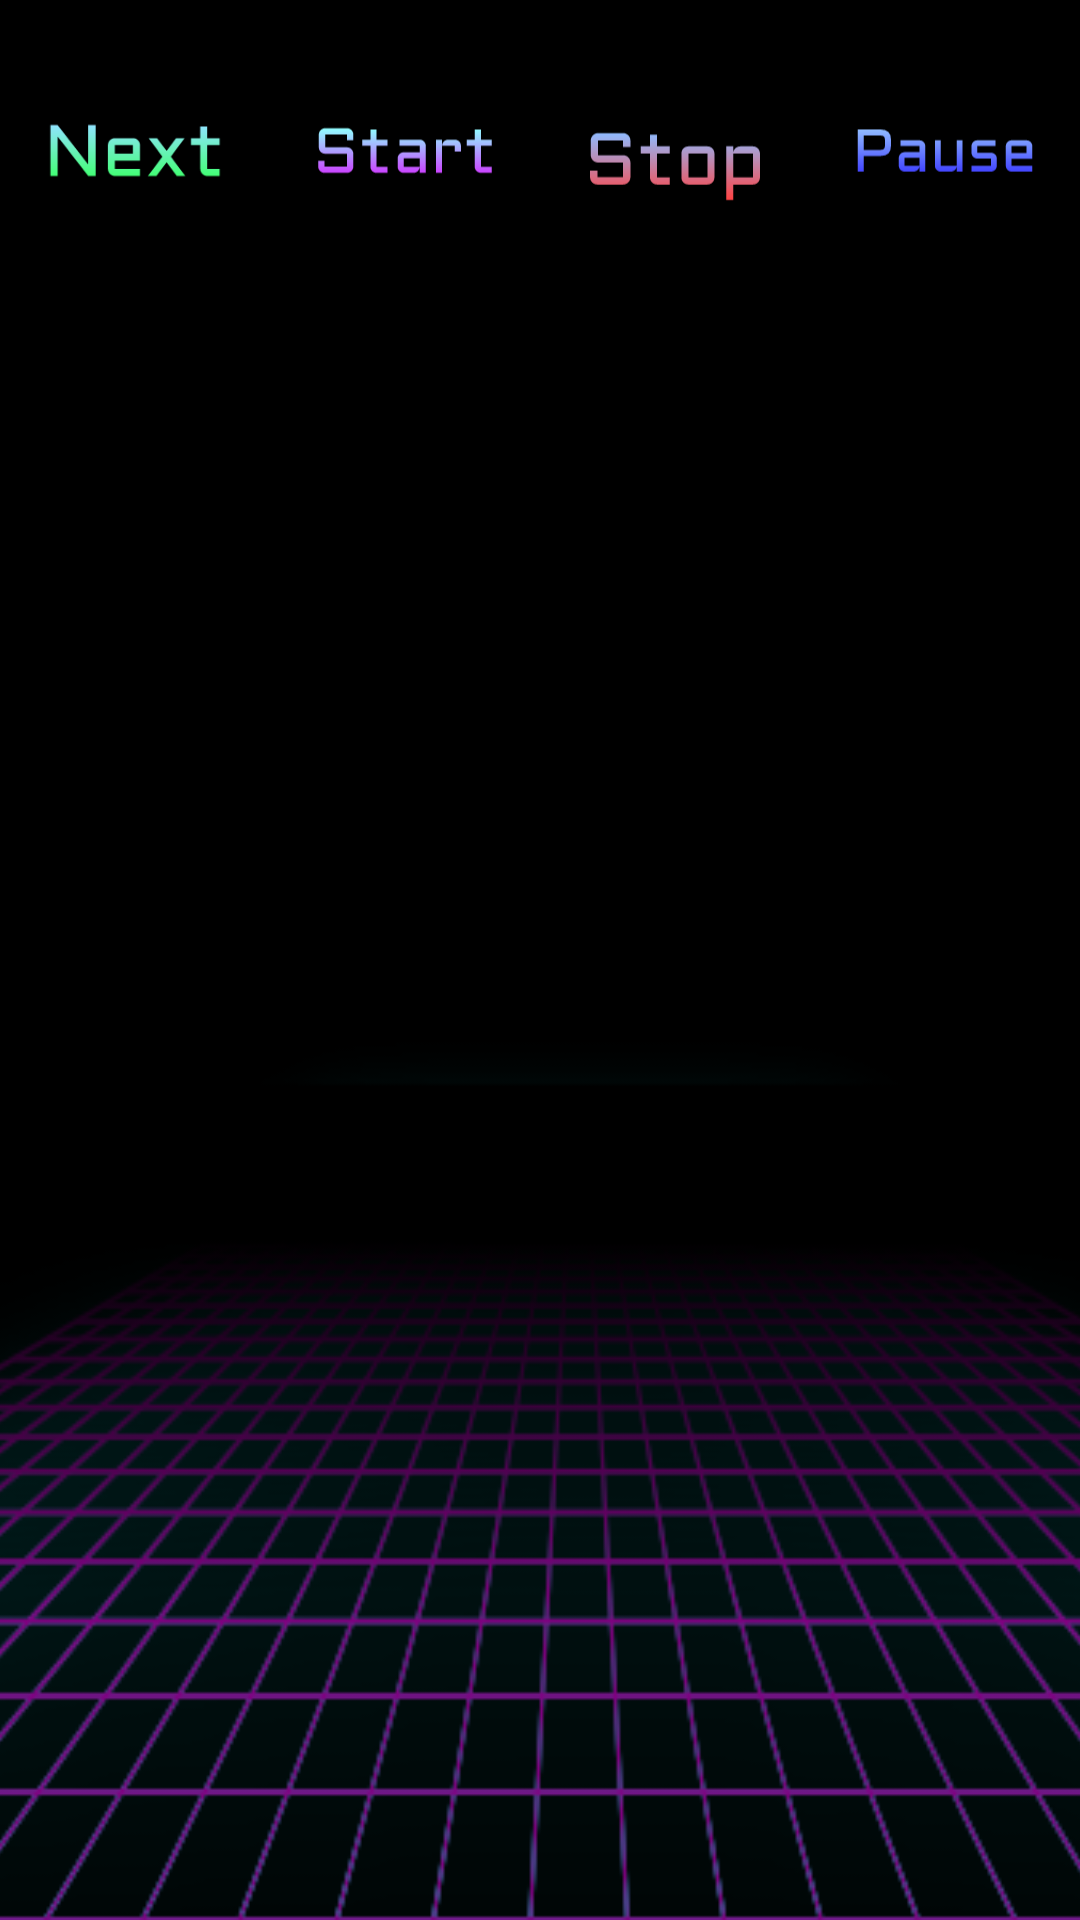

Here is an Android app screen rendered from its layout file. Give the layout XML and the strings, colors and styles it references.
<!-- AndroidManifest.xml: application theme Theme.GameOfLife -->
<!-- res/layout/fragment_game.xml -->
<?xml version="1.0" encoding="utf-8"?>
<androidx.constraintlayout.widget.ConstraintLayout xmlns:android="http://schemas.android.com/apk/res/android"
    xmlns:tools="http://schemas.android.com/tools"
    android:layout_width="match_parent"
    android:layout_height="match_parent"
    xmlns:app="http://schemas.android.com/apk/res-auto"
    tools:context=".ui.game.GameFragment">

    <ImageView
        android:layout_width="0dp"
        android:layout_height="0dp"
        android:scaleType="centerCrop"
        android:src="@drawable/_57156311380s_neon_grid"
        app:layout_constraintTop_toTopOf="parent"
        app:layout_constraintStart_toStartOf="parent"
        app:layout_constraintEnd_toEndOf="parent"
        app:layout_constraintBottom_toBottomOf="parent"/>

    <androidx.recyclerview.widget.RecyclerView
        android:id="@+id/rvField"
        android:layout_width="match_parent"
        android:layout_height="wrap_content"
        app:layout_constraintTop_toTopOf="parent"
        app:layout_constraintStart_toStartOf="parent"
        app:layout_constraintEnd_toEndOf="parent"/>

    <ImageView
        android:id="@+id/ivNext"
        android:layout_width="0dp"
        android:layout_height="wrap_content"
        android:src="@drawable/ic_next"
        app:layout_constraintTop_toBottomOf="@id/rvField"
        app:layout_constraintStart_toStartOf="parent"
        app:layout_constraintEnd_toStartOf="@id/ivStart"/>

    <ImageView
        android:id="@+id/ivStart"
        android:layout_width="0dp"
        android:layout_height="wrap_content"
        android:src="@drawable/ic_start"
        app:layout_constraintTop_toTopOf="@id/ivNext"
        app:layout_constraintStart_toEndOf="@id/ivNext"
        app:layout_constraintEnd_toStartOf="@id/ivStop"/>

    <ImageView
        android:id="@+id/ivStop"
        android:layout_width="0dp"
        android:layout_height="wrap_content"
        android:src="@drawable/ic_stop"
        app:layout_constraintStart_toEndOf="@id/ivStart"
        app:layout_constraintTop_toTopOf="@id/ivStart"
        app:layout_constraintEnd_toEndOf="@id/ivPause"/>

    <ImageView
        android:id="@+id/ivPause"
        android:layout_width="0dp"
        android:layout_height="wrap_content"
        android:src="@drawable/ic_pause"
        app:layout_constraintStart_toEndOf="@id/ivStop"
        app:layout_constraintTop_toTopOf="@id/ivNext"
        app:layout_constraintEnd_toEndOf="parent"/>

</androidx.constraintlayout.widget.ConstraintLayout>
<!-- resources referenced by this layout -->
<resources>
  <!-- drawable _57156311380s_neon_grid: png bitmap (drawable, 94154 bytes) -->
  <!-- drawable ic_next: vector/xml drawable (drawable, 2406 chars, omitted) -->
  <!-- drawable ic_pause: vector/xml drawable (drawable, 5094 chars, omitted) -->
  <!-- drawable ic_start: vector/xml drawable (drawable, 4703 chars, omitted) -->
  <!-- drawable ic_stop: vector/xml drawable (drawable, 4768 chars, omitted) -->
  <style name="Theme.GameOfLife" parent="Theme.MaterialComponents.DayNight.DarkActionBar">
          
          <item name="colorPrimary">@color/purple_500</item>
          <item name="colorPrimaryVariant">@color/purple_700</item>
          <item name="colorOnPrimary">@color/white</item>
          
          <item name="colorSecondary">@color/teal_200</item>
          <item name="colorSecondaryVariant">@color/teal_700</item>
          <item name="colorOnSecondary">@color/black</item>
          
          <item name="android:statusBarColor" tools:targetApi="l">?attr/colorPrimaryVariant</item>
          
      </style>
  <color name="purple_500">#FF6200EE</color>
  <color name="purple_700">#FF3700B3</color>
  <color name="white">#FFFFFFFF</color>
  <color name="teal_200">#FF03DAC5</color>
  <color name="teal_700">#FF018786</color>
  <color name="black">#FF000000</color>
</resources>
